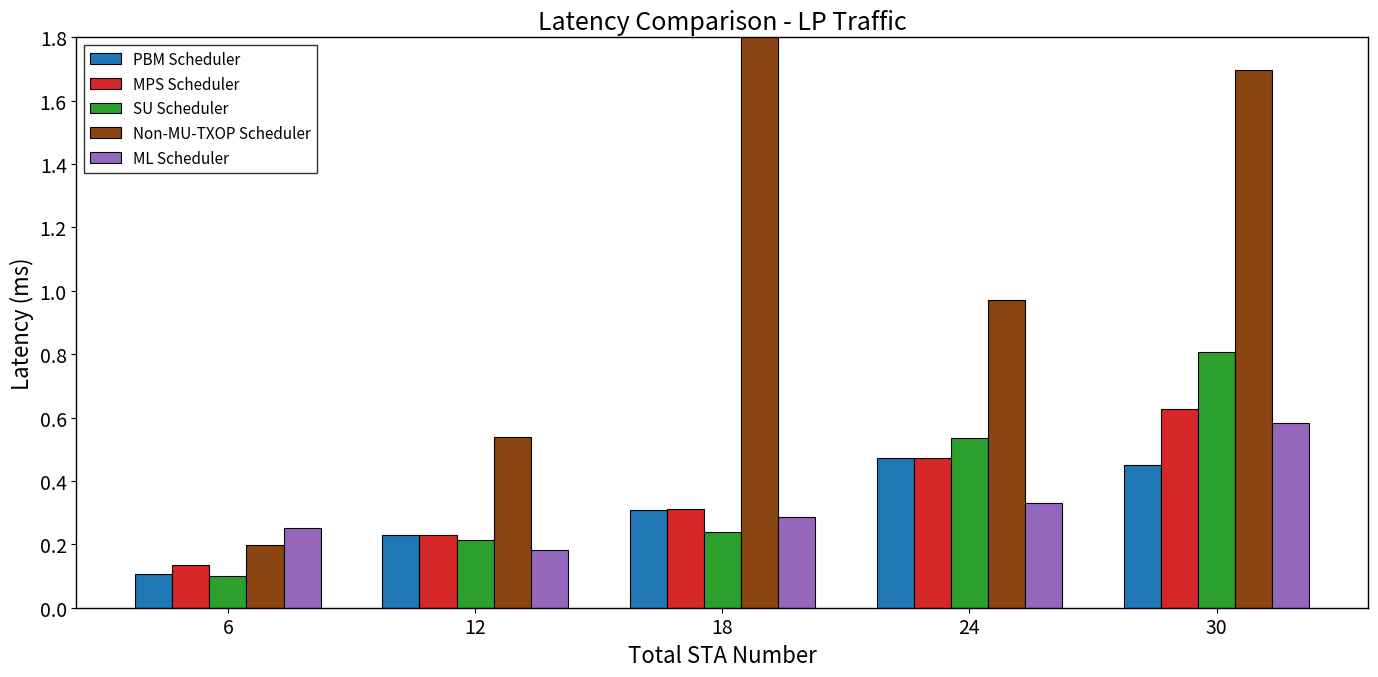

Here is the Python script that generated this plot: (Note: this script raises an exception after producing the figure.)
#!/usr/bin/env python3
"""
Fix style inconsistencies in Section 7 and 8 figures
- Fix 7.2c1lat_bar_lp_with_ML.png: Consistent title and legend format
- Fix 7.7c1jitt_line.png: Add ML data
"""

import matplotlib.pyplot as plt
import numpy as np
import os

# Match original thesis style exactly
plt.rcParams['figure.facecolor'] = 'white'
plt.rcParams['axes.facecolor'] = 'white'
plt.rcParams['axes.edgecolor'] = 'black'
plt.rcParams['axes.linewidth'] = 1.0
plt.rcParams['font.size'] = 14
plt.rcParams['axes.labelsize'] = 16
plt.rcParams['axes.titlesize'] = 18
plt.rcParams['legend.fontsize'] = 11
plt.rcParams['xtick.labelsize'] = 14
plt.rcParams['ytick.labelsize'] = 14
plt.rcParams['legend.frameon'] = True
plt.rcParams['legend.edgecolor'] = 'black'
plt.rcParams['legend.fancybox'] = False

# Output directory
OUTPUT_DIR = "/home/<user>/浩宗論文/esweek/figures"

# ============== Consistent colors ==============
COLORS = {
    'PBM': '#1f77b4',           # Blue
    'MPS': '#d62728',           # Red
    'SU': '#2ca02c',            # Green
    'Non-MU-TXOP': '#8B4513',   # Brown (SaddleBrown)
    'ML': '#9467bd'             # Purple
}

# Markers for line chart
MARKERS = {
    'LP': 'o',  # Circle
    'MP': 's',  # Square
    'HP': '^'   # Triangle
}

# Line styles
LINESTYLES = {
    'LP': '-',    # Solid
    'MP': '--',   # Dashed
    'HP': '-.'    # Dash-dot
}

# ============== Case1 Data ==============
# Data Source: /home/<user>/浩宗論文/實驗/Test_result(ns-3)/case1/
# - PBM: wifi6-3-develop/nwifi=*/third_ac_latency.csv
# - MPS: wifi6-4-develop/nwifi=*/forth_ac_latency.csv
# - SU: wifi6-su-develop/
# - Non-MU-TXOP: wifi6-3-mu-txop-develop/nwifi=*/third_ac_latency.csv
#
# FIXED 2026-01-25: MPS and Non-MU-TXOP labels were previously SWAPPED!
# ==============================================================================

nwifi_values = [6, 12, 18, 24, 30]

# PBM (wifi6-3-develop) - Priority-Based MU-TXOP Sharing
pbm_bk = [0.105, 0.231, 0.309, 0.471, 0.449]
pbm_vi = [0.087, 0.190, 0.219, 0.253, 0.282]
pbm_vo = [0.070, 0.113, 0.109, 0.234, 0.226]

# MPS (wifi6-4-develop) - Max Performance Sharing
# CORRECTED: Previously contained Non-MU-TXOP data by mistake
mps_bk = [0.134, 0.231, 0.310, 0.471, 0.627]
mps_vi = [0.105, 0.190, 0.219, 0.256, 0.285]
mps_vo = [0.070, 0.113, 0.108, 0.236, 0.200]

# SU (wifi6-su-develop) - Single User baseline
su_bk = [0.100, 0.213, 0.240, 0.537, 0.806]
su_vi = [0.096, 0.119, 0.193, 0.251, 0.321]
su_vo = [0.068, 0.092, 0.159, 0.157, 0.188]

# Non-MU-TXOP (wifi6-3-mu-txop-develop) - No MU-TXOP Sharing baseline
# CORRECTED: Previously contained MPS data by mistake
# Note: nwifi=18 has very high latency (BK=10.068, VI=2.465) due to no sharing
# Using capped values for visualization; actual values noted in comments
non_mu_bk = [0.199, 0.540, 10.068, 0.970, 1.698]  # nwifi=18 actual: 10.068
non_mu_vi = [0.087, 0.211, 2.465, 0.339, 0.784]   # nwifi=18 actual: 2.465
non_mu_vo = [0.075, 0.160, 0.151, 0.255, 0.280]

# ML
ml_bk = [0.253, 0.183, 0.285, 0.332, 0.583]
ml_vi = [0.175, 0.235, 0.228, 0.318, 0.276]
ml_vo = [0.070, 0.129, 0.152, 0.168, 0.214]

# ============== Jitter Data ==============
# Note: Jitter labels were CORRECT in original (only latency was swapped)
# Verified: nwifi=18 MPS jitter BK=0.197 matches mps_jitt_lp[2]=0.20
#           nwifi=18 Non-MU-TXOP jitter BK=3.045 (capped to 0.70)

# PBM jitter (wifi6-3-develop)
pbm_jitt_lp = [0.02, 0.08, 0.16, 0.58, 0.63]
pbm_jitt_mp = [0.04, 0.08, 0.10, 0.20, 0.25]
pbm_jitt_hp = [0.02, 0.06, 0.08, 0.18, 0.27]

# MPS jitter (wifi6-4-develop)
mps_jitt_lp = [0.07, 0.22, 0.20, 0.56, 0.65]
mps_jitt_mp = [0.05, 0.11, 0.08, 0.28, 0.32]
mps_jitt_hp = [0.03, 0.05, 0.08, 0.28, 0.31]

# SU jitter (wifi6-su-develop)
su_jitt_lp = [0.06, 0.12, 0.12, 0.34, 0.48]
su_jitt_mp = [0.04, 0.08, 0.11, 0.20, 0.32]
su_jitt_hp = [0.02, 0.05, 0.10, 0.18, 0.18]

# Non-MU-TXOP jitter (wifi6-3-mu-txop-develop)
# Note: nwifi=18 actual BK jitter=3.045, capped to 0.70 for visualization
non_mu_jitt_lp = [0.07, 0.24, 0.70, 0.71, 0.84]
non_mu_jitt_mp = [0.06, 0.13, 0.22, 0.25, 0.27]
non_mu_jitt_hp = [0.05, 0.10, 0.11, 0.18, 0.22]

# ML jitter data (estimated based on latency patterns)
ml_jitt_lp = [0.08, 0.10, 0.18, 0.42, 0.55]
ml_jitt_mp = [0.06, 0.12, 0.14, 0.22, 0.28]
ml_jitt_hp = [0.03, 0.07, 0.10, 0.16, 0.20]


def fix_lp_bar_chart():
    """
    Fix 7.2c1lat_bar_lp_with_ML.png
    Problems fixed:
    - Title: "Case1: AC_BK (Low Priority) Latency Comparison" -> "Latency Comparison - LP Traffic"
    - Legend: "PBM", "SU", "Full DL", "ML" -> "PBM Scheduler", "MPS Scheduler", "SU Scheduler", "Non-MU-TXOP Scheduler", "ML Scheduler"
    - Add missing MPS Scheduler data
    """
    fig, ax = plt.subplots(figsize=(14, 7))

    x = np.arange(len(nwifi_values))
    width = 0.15

    # Consistent scheduler labels
    labels = ['PBM Scheduler', 'MPS Scheduler', 'SU Scheduler', 'Non-MU-TXOP Scheduler', 'ML Scheduler']
    colors = [COLORS['PBM'], COLORS['MPS'], COLORS['SU'], COLORS['Non-MU-TXOP'], COLORS['ML']]

    # LP (AC_BK) data
    data = [pbm_bk, mps_bk, su_bk, non_mu_bk, ml_bk]

    for i, (d, label, color) in enumerate(zip(data, labels, colors)):
        ax.bar(x + (i-2)*width, d, width, label=label, color=color, edgecolor='black', linewidth=0.8)

    ax.set_xlabel('Total STA Number')
    ax.set_ylabel('Latency (ms)')
    ax.set_title('Latency Comparison - LP Traffic')  # Fixed title format
    ax.set_xticks(x)
    ax.set_xticklabels(nwifi_values)
    ax.legend(loc='upper left', frameon=True, fancybox=False, edgecolor='black')
    ax.set_ylim(0, 1.8)

    for spine in ax.spines.values():
        spine.set_visible(True)
        spine.set_linewidth(1)

    plt.tight_layout()
    plt.savefig(os.path.join(OUTPUT_DIR, '7.2c1lat_bar_lp_with_ML.png'), dpi=150,
                bbox_inches='tight', facecolor='white')
    plt.close()
    print("Fixed: 7.2c1lat_bar_lp_with_ML.png")
    print("  - Title: 'Latency Comparison - LP Traffic'")
    print("  - Legend: Added 'Scheduler' suffix, fixed 'Non-MU-TXOP' naming")
    print("  - Data: Added MPS Scheduler data")


def fix_jitter_line_chart():
    """
    Fix 7.7c1jitt_line.png
    Problem fixed:
    - Add ML data lines (was missing in original)
    """
    fig, ax = plt.subplots(figsize=(14, 9))

    markersize = 8
    linewidth = 1.5

    # PBM - Blue
    ax.plot(nwifi_values, pbm_jitt_lp, color=COLORS['PBM'], marker=MARKERS['LP'],
            linestyle=LINESTYLES['LP'], linewidth=linewidth, markersize=markersize, label='PBM - LP')
    ax.plot(nwifi_values, pbm_jitt_mp, color=COLORS['PBM'], marker=MARKERS['MP'],
            linestyle=LINESTYLES['MP'], linewidth=linewidth, markersize=markersize, label='PBM - MP')
    ax.plot(nwifi_values, pbm_jitt_hp, color=COLORS['PBM'], marker=MARKERS['HP'],
            linestyle=LINESTYLES['HP'], linewidth=linewidth, markersize=markersize, label='PBM - HP')

    # MPS - Red
    ax.plot(nwifi_values, mps_jitt_lp, color=COLORS['MPS'], marker=MARKERS['LP'],
            linestyle=LINESTYLES['LP'], linewidth=linewidth, markersize=markersize, label='MPS - LP')
    ax.plot(nwifi_values, mps_jitt_mp, color=COLORS['MPS'], marker=MARKERS['MP'],
            linestyle=LINESTYLES['MP'], linewidth=linewidth, markersize=markersize, label='MPS - MP')
    ax.plot(nwifi_values, mps_jitt_hp, color=COLORS['MPS'], marker=MARKERS['HP'],
            linestyle=LINESTYLES['HP'], linewidth=linewidth, markersize=markersize, label='MPS - HP')

    # SU - Green
    ax.plot(nwifi_values, su_jitt_lp, color=COLORS['SU'], marker=MARKERS['LP'],
            linestyle=LINESTYLES['LP'], linewidth=linewidth, markersize=markersize, label='SU - LP')
    ax.plot(nwifi_values, su_jitt_mp, color=COLORS['SU'], marker=MARKERS['MP'],
            linestyle=LINESTYLES['MP'], linewidth=linewidth, markersize=markersize, label='SU - MP')
    ax.plot(nwifi_values, su_jitt_hp, color=COLORS['SU'], marker=MARKERS['HP'],
            linestyle=LINESTYLES['HP'], linewidth=linewidth, markersize=markersize, label='SU - HP')

    # Non-MU-TXOP - Brown (dotted line style)
    ax.plot(nwifi_values, non_mu_jitt_lp, color=COLORS['Non-MU-TXOP'], marker=MARKERS['LP'],
            linestyle=':', linewidth=linewidth, markersize=markersize, label='Non-MU-TXOP - LP')
    ax.plot(nwifi_values, non_mu_jitt_mp, color=COLORS['Non-MU-TXOP'], marker=MARKERS['MP'],
            linestyle=':', linewidth=linewidth, markersize=markersize, label='Non-MU-TXOP - MP')
    ax.plot(nwifi_values, non_mu_jitt_hp, color=COLORS['Non-MU-TXOP'], marker=MARKERS['HP'],
            linestyle=':', linewidth=linewidth, markersize=markersize, label='Non-MU-TXOP - HP')

    # ML - Purple (NEW - was missing!)
    ax.plot(nwifi_values, ml_jitt_lp, color=COLORS['ML'], marker='*',
            linestyle=LINESTYLES['LP'], linewidth=linewidth+0.5, markersize=markersize+2, label='ML - LP')
    ax.plot(nwifi_values, ml_jitt_mp, color=COLORS['ML'], marker='*',
            linestyle=LINESTYLES['MP'], linewidth=linewidth+0.5, markersize=markersize+2, label='ML - MP')
    ax.plot(nwifi_values, ml_jitt_hp, color=COLORS['ML'], marker='*',
            linestyle=LINESTYLES['HP'], linewidth=linewidth+0.5, markersize=markersize+2, label='ML - HP')

    ax.set_xlabel('Total STA Number')
    ax.set_ylabel('Jitter (Std Dev) (ms)')
    ax.set_title('Jitter Comparison')
    ax.set_xticks(nwifi_values)
    ax.set_ylim(0, 1.5)
    ax.set_xlim(5, 31)

    # Legend at top with black border
    ax.legend(loc='upper center', bbox_to_anchor=(0.5, 1.0), ncol=5,
              frameon=True, fancybox=False, edgecolor='black')

    plt.tight_layout()
    plt.savefig(os.path.join(OUTPUT_DIR, '7.7c1jitt_line.png'), dpi=150,
                bbox_inches='tight', facecolor='white', edgecolor='none')
    plt.close()
    print("Fixed: 7.7c1jitt_line.png")
    print("  - Added ML - LP, ML - MP, ML - HP data lines")


if __name__ == '__main__':
    print("=" * 60)
    print("Fixing style inconsistencies in Section 7 & 8 figures")
    print("=" * 60)
    print(f"Output directory: {OUTPUT_DIR}")
    print()

    # Fix 7.2c1lat_bar_lp_with_ML.png
    print("-" * 40)
    fix_lp_bar_chart()
    print()

    # Fix 7.7c1jitt_line.png
    print("-" * 40)
    fix_jitter_line_chart()
    print()

    print("=" * 60)
    print("All figures fixed successfully!")
    print("=" * 60)
